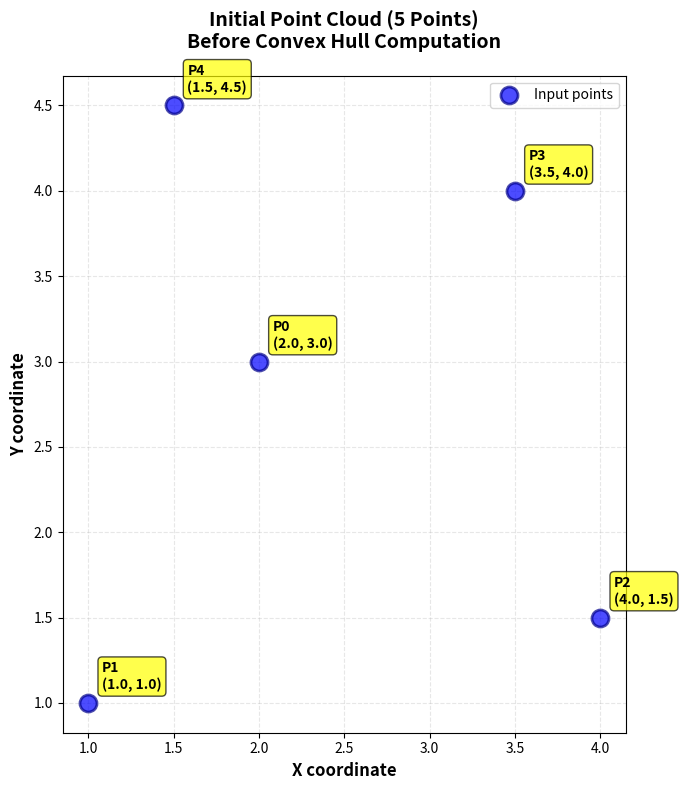
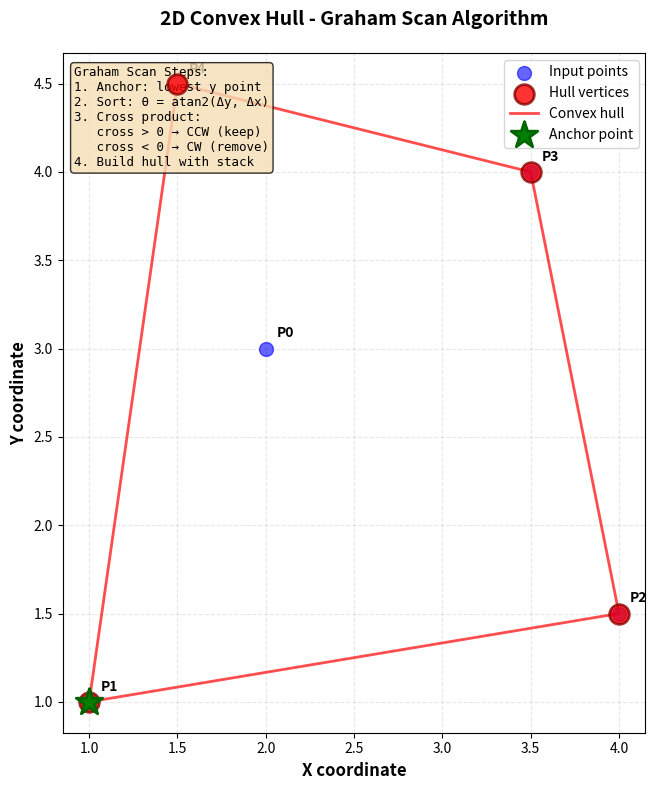

Python code for these plots, in order:
"""
2D Convex Hull - Graham Scan Algorithm Demonstration

Demonstrates convex hull computation for 5 points using:
- Polar angle sorting with atan2
- Cross product for turn detection
- Stack-based hull construction
"""

import numpy as np
import matplotlib.pyplot as plt
from typing import List


def find_anchor_point(points: np.ndarray) -> int:
    """Find anchor point (lowest y, leftmost if tie)."""
    min_y_idx = np.argmin(points[:, 1])
    min_y = points[min_y_idx, 1]
    candidates = np.where(points[:, 1] == min_y)[0]

    if len(candidates) > 1:
        return candidates[np.argmin(points[candidates, 0])]
    return min_y_idx


def compute_polar_angle(anchor: np.ndarray, points: np.ndarray) -> np.ndarray:
    """Compute polar angles: θ = atan2(Δy, Δx)."""
    vectors = points - anchor
    return np.arctan2(vectors[:, 1], vectors[:, 0])


def sort_by_polar_angle(points: np.ndarray, anchor_idx: int) -> np.ndarray:
    """Sort points by polar angle from anchor."""
    anchor = points[anchor_idx]
    angles = compute_polar_angle(anchor, points)
    distances = np.linalg.norm(points - anchor, axis=1)

    indices = list(range(len(points)))
    indices.remove(anchor_idx)
    sorted_indices = sorted(indices, key=lambda i: (angles[i], distances[i]))

    return np.array([anchor_idx] + sorted_indices)


def cross_product_2d(O: np.ndarray, A: np.ndarray, B: np.ndarray) -> float:
    """
    Compute 2D cross product to determine turn direction.

    cross = (A - O) × (B - O)

    Returns:
        > 0: CCW turn (left)
        < 0: CW turn (right)
        = 0: Collinear
    """
    OA = A - O
    OB = B - O
    return OA[0] * OB[1] - OA[1] * OB[0]


def graham_scan(points: np.ndarray) -> List[int]:
    """
    Graham Scan algorithm to compute convex hull.

    Algorithm:
    1. Find anchor point (lowest y)
    2. Sort points by polar angle
    3. Build hull using stack and cross product

    Returns:
        List of indices forming convex hull (CCW order)
    """
    n = len(points)
    if n < 3:
        return list(range(n))

    # Find anchor and sort
    anchor_idx = find_anchor_point(points)
    sorted_indices = sort_by_polar_angle(points, anchor_idx)
    sorted_points = points[sorted_indices]

    # Initialize stack with first 3 points
    stack = [0, 1, 2]

    # Process remaining points
    for i in range(3, n):
        while len(stack) > 1:
            O = sorted_points[stack[-2]]
            A = sorted_points[stack[-1]]
            B = sorted_points[i]

            cross = cross_product_2d(O, A, B)

            if cross > 0:
                break  # CCW turn, keep point
            else:
                stack.pop()  # CW or collinear, remove

        stack.append(i)

    # Convert to original indices
    return [sorted_indices[i] for i in stack]


def visualize_initial_points(points: np.ndarray):
    """Visualize initial point cloud before hull computation."""
    fig, ax = plt.subplots(figsize=(10, 8))

    # Plot all points
    ax.scatter(points[:, 0], points[:, 1], c='blue', s=150,
               alpha=0.7, label='Input points', zorder=3, edgecolors='darkblue', linewidths=2)

    # Point labels
    for i, point in enumerate(points):
        ax.annotate(f'P{i}\n({point[0]:.1f}, {point[1]:.1f})', (point[0], point[1]),
                   xytext=(10, 10), textcoords='offset points',
                   fontsize=10, fontweight='bold',
                   bbox=dict(boxstyle='round,pad=0.3', facecolor='yellow', alpha=0.7))

    # Formatting
    ax.grid(True, alpha=0.3, linestyle='--')
    ax.set_xlabel('X coordinate', fontsize=12, fontweight='bold')
    ax.set_ylabel('Y coordinate', fontsize=12, fontweight='bold')
    ax.set_title('Initial Point Cloud (5 Points)\nBefore Convex Hull Computation',
                fontsize=14, fontweight='bold', pad=20)

    ax.legend(loc='upper right', fontsize=10)
    ax.set_aspect('equal', adjustable='box')

    plt.tight_layout()
    plt.show()


def visualize_convex_hull(points: np.ndarray, hull_indices: List[int]):
    """Visualize point cloud and convex hull."""
    fig, ax = plt.subplots(figsize=(10, 8))

    # Plot all points
    ax.scatter(points[:, 0], points[:, 1], c='blue', s=100,
               alpha=0.6, label='Input points', zorder=3)

    # Point labels
    for i, point in enumerate(points):
        ax.annotate(f'P{i}', (point[0], point[1]),
                   xytext=(8, 8), textcoords='offset points',
                   fontsize=10, fontweight='bold')

    # Hull vertices
    hull_points = points[hull_indices]
    ax.scatter(hull_points[:, 0], hull_points[:, 1],
              c='red', s=200, marker='o', alpha=0.8,
              label='Hull vertices', zorder=4, edgecolors='darkred', linewidths=2)

    # Hull edges
    hull_closed = np.vstack([hull_points, hull_points[0]])
    ax.plot(hull_closed[:, 0], hull_closed[:, 1],
           'r-', linewidth=2, alpha=0.7, label='Convex hull', zorder=2)

    # Anchor point
    anchor_idx = hull_indices[0]
    ax.scatter(points[anchor_idx, 0], points[anchor_idx, 1],
              c='green', s=400, marker='*',
              label='Anchor point', zorder=5, edgecolors='darkgreen', linewidths=2)

    # Formatting
    ax.grid(True, alpha=0.3, linestyle='--')
    ax.set_xlabel('X coordinate', fontsize=12, fontweight='bold')
    ax.set_ylabel('Y coordinate', fontsize=12, fontweight='bold')
    ax.set_title('2D Convex Hull - Graham Scan Algorithm',
                fontsize=14, fontweight='bold', pad=20)

    # Algorithm explanation
    explanation = (
        "Graham Scan Steps:\n"
        "1. Anchor: lowest y point\n"
        "2. Sort: θ = atan2(Δy, Δx)\n"
        "3. Cross product:\n"
        "   cross > 0 → CCW (keep)\n"
        "   cross < 0 → CW (remove)\n"
        "4. Build hull with stack"
    )

    props = dict(boxstyle='round', facecolor='wheat', alpha=0.8)
    ax.text(0.02, 0.98, explanation, transform=ax.transAxes,
           fontsize=9, verticalalignment='top', bbox=props, family='monospace')

    ax.legend(loc='upper right', fontsize=10)
    ax.set_aspect('equal', adjustable='box')

    plt.tight_layout()
    plt.show()


def main():
    """Main demonstration with 5 points."""
    print("2D Convex Hull - Graham Scan Algorithm")
    print("="*50)

    # Define 5 points
    points = np.array([
        [2.0, 3.0],   # P0 - Interior point
        [1.0, 1.0],   # P1 - Bottom left (anchor)
        [4.0, 1.5],   # P2 - Bottom right
        [3.5, 4.0],   # P3 - Top right
        [1.5, 4.5],   # P4 - Top left
    ])

    print("\nInput points:")
    for i, p in enumerate(points):
        print(f"  P{i} = ({p[0]:.3f}, {p[1]:.3f})")

    # Visualize initial points
    print("\nVisualizing initial points...")
    visualize_initial_points(points)

    # Compute convex hull
    print("\nComputing convex hull...")
    hull_indices = graham_scan(points)

    print(f"\nConvex hull vertices (CCW order):")
    for i, idx in enumerate(hull_indices):
        p = points[idx]
        print(f"  {i+1}. P{idx} = ({p[0]:.3f}, {p[1]:.3f})")

    print(f"\nHull vertices: {len(hull_indices)} / {len(points)} points")

    # Interior points
    interior = set(range(len(points))) - set(hull_indices)
    if interior:
        print(f"Interior points: {sorted(interior)}")

    # Visualize final result
    print("\nVisualizing convex hull result...")
    visualize_convex_hull(points, hull_indices)


if __name__ == "__main__":
    main()
